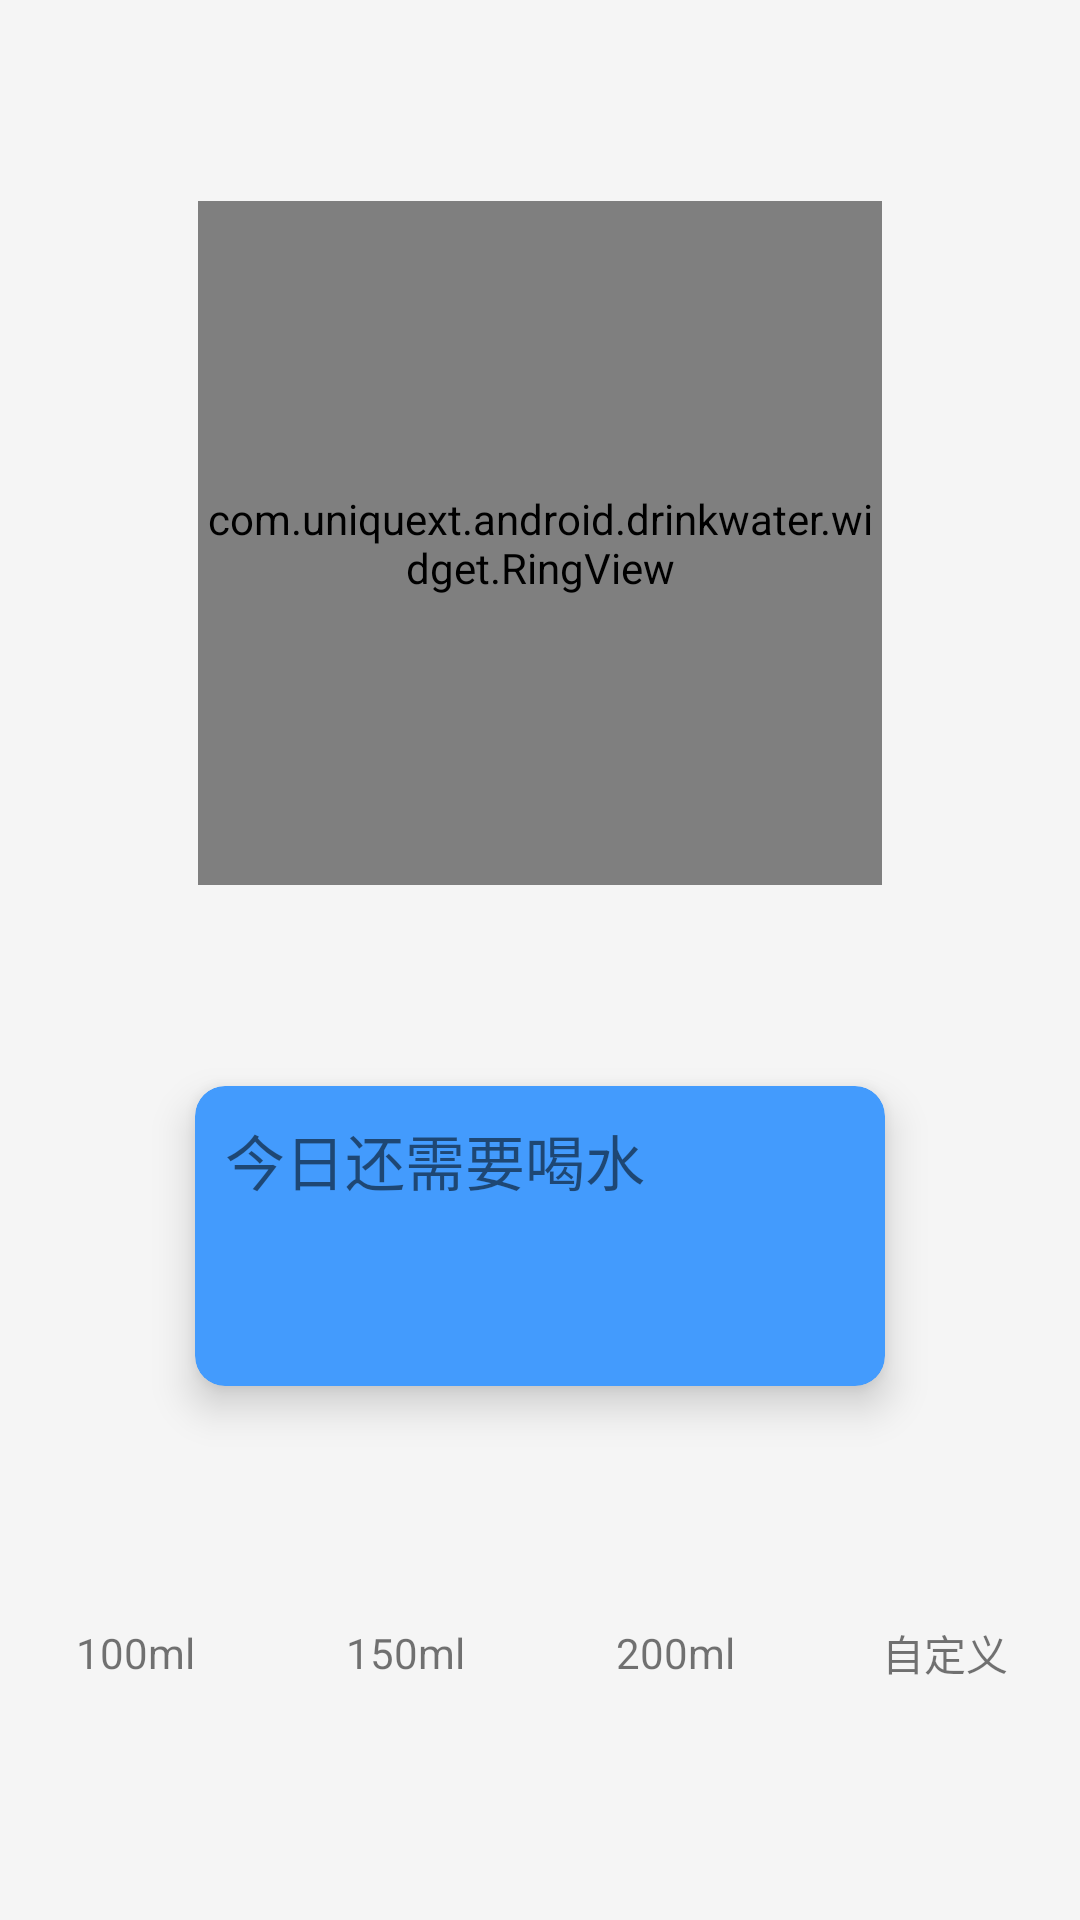

Reconstruct the res/layout file that produces this screen, plus the resources it refers to.
<!-- AndroidManifest.xml: application theme AppTheme -->
<!-- res/layout/fragment_today.xml -->
<?xml version="1.0" encoding="utf-8"?>
<android.support.constraint.ConstraintLayout xmlns:android="http://schemas.android.com/apk/res/android"
    xmlns:app="http://schemas.android.com/apk/res-auto"
    xmlns:tools="http://schemas.android.com/tools"
    android:layout_width="match_parent"
    android:layout_height="match_parent">

    <com.example.android.drinkwater.widget.RingView
        android:id="@+id/ring_view"
        android:layout_width="228dp"
        android:layout_height="228dp"
        app:insideColor="@color/colorPrimary"
        app:insideRadius="90dp"
        app:layout_constraintBottom_toTopOf="@+id/card_view"
        app:layout_constraintEnd_toEndOf="parent"
        app:layout_constraintStart_toStartOf="parent"
        app:layout_constraintTop_toTopOf="parent"
        app:outColor="@color/colorPrimaryDark"
        app:outRadius="114dp"
        app:percent="33.3"
        app:ringBackgroundColor="#999999" />

    <View
        android:id="@+id/view_ring_line"
        android:layout_width="0dp"
        android:layout_height="1dp"
        android:layout_marginEnd="30dp"
        android:layout_marginStart="30dp"
        android:background="@color/dividingLine"
        app:layout_constraintBottom_toBottomOf="@id/ring_view"
        app:layout_constraintEnd_toEndOf="@id/ring_view"
        app:layout_constraintStart_toStartOf="@id/ring_view"
        app:layout_constraintTop_toTopOf="@id/ring_view" />

    <android.support.v7.widget.AppCompatTextView
        android:id="@+id/tv_percent"
        android:layout_width="wrap_content"
        android:layout_height="wrap_content"
        android:textSize="50sp"
        app:layout_constraintBottom_toTopOf="@id/view_ring_line"
        app:layout_constraintEnd_toEndOf="@id/ring_view"
        app:layout_constraintStart_toStartOf="@id/ring_view"
        tools:text="33%" />

    <android.support.v7.widget.AppCompatTextView
        android:id="@+id/tv_total_already_drink"
        android:layout_width="wrap_content"
        android:layout_height="wrap_content"
        android:textSize="40sp"
        app:layout_constraintEnd_toEndOf="@id/ring_view"
        app:layout_constraintStart_toStartOf="@id/ring_view"
        app:layout_constraintTop_toBottomOf="@id/view_ring_line"
        tools:text="1000mL" />

    <android.support.v7.widget.CardView
        android:id="@+id/card_view"
        android:layout_width="230dp"
        android:layout_height="100dp"
        app:cardBackgroundColor="@color/colorPrimaryDark"
        app:cardCornerRadius="10dp"
        app:cardElevation="8dp"
        app:cardPreventCornerOverlap="true"
        app:layout_constraintBottom_toTopOf="@+id/view_drink_bar"
        app:layout_constraintEnd_toEndOf="parent"
        app:layout_constraintStart_toStartOf="parent"
        app:layout_constraintTop_toBottomOf="@+id/ring_view">

        <android.support.v7.widget.AppCompatTextView
            android:layout_width="wrap_content"
            android:layout_height="wrap_content"
            android:layout_gravity="start|top"
            android:layout_margin="10dp"
            android:text="@string/remainder_tip"
            android:textSize="20sp" />

        <android.support.v7.widget.AppCompatTextView
            android:id="@+id/tv_total_remainder"
            android:layout_width="wrap_content"
            android:layout_height="wrap_content"
            android:layout_gravity="bottom|end"
            android:layout_margin="10dp"
            android:textSize="36sp"
            tools:text="1050mL" />

    </android.support.v7.widget.CardView>

    <View
        android:id="@+id/view_drink_bar"
        android:layout_width="match_parent"
        android:layout_height="@dimen/nav_bar_height"
        app:layout_constraintBottom_toBottomOf="parent"
        app:layout_constraintTop_toBottomOf="@+id/card_view" />

    <android.support.v7.widget.AppCompatTextView
        android:id="@+id/iv_drink_100"
        android:layout_width="0dp"
        android:layout_height="0dp"
        android:gravity="center"
        android:text="@string/drink_100"
        app:layout_constraintBottom_toBottomOf="@id/view_drink_bar"
        app:layout_constraintEnd_toStartOf="@+id/iv_drink_150"
        app:layout_constraintStart_toStartOf="parent"
        app:layout_constraintTop_toTopOf="@id/view_drink_bar" />

    <android.support.v7.widget.AppCompatTextView
        android:id="@+id/iv_drink_150"
        android:layout_width="0dp"
        android:layout_height="0dp"
        android:gravity="center"
        android:text="@string/drink_150"
        app:layout_constraintBottom_toBottomOf="@id/view_drink_bar"
        app:layout_constraintEnd_toStartOf="@+id/iv_drink_200"
        app:layout_constraintStart_toEndOf="@+id/iv_drink_100"
        app:layout_constraintTop_toTopOf="@id/view_drink_bar" />

    <android.support.v7.widget.AppCompatTextView
        android:id="@+id/iv_drink_200"
        android:layout_width="0dp"
        android:layout_height="0dp"
        android:gravity="center"
        android:text="@string/drink_200"
        app:layout_constraintBottom_toBottomOf="@id/view_drink_bar"
        app:layout_constraintEnd_toStartOf="@+id/iv_drink_water"
        app:layout_constraintStart_toEndOf="@+id/iv_drink_150"
        app:layout_constraintTop_toTopOf="@id/view_drink_bar" />

    <android.support.v7.widget.AppCompatTextView
        android:id="@+id/iv_drink_water"
        android:layout_width="0dp"
        android:layout_height="0dp"
        android:gravity="center"
        android:text="@string/drink_water"
        app:layout_constraintBottom_toBottomOf="@id/view_drink_bar"
        app:layout_constraintEnd_toEndOf="@id/view_drink_bar"
        app:layout_constraintStart_toEndOf="@+id/iv_drink_200"
        app:layout_constraintTop_toTopOf="@id/view_drink_bar" />
</android.support.constraint.ConstraintLayout>
<!-- resources referenced by this layout -->
<resources>
  <color name="colorPrimary">#49c1fd</color>
  <color name="colorPrimaryDark">#439bfd</color>
  <dimen name="nav_bar_height">44dp</dimen>
  <string name="drink_100">100ml</string>
  <string name="drink_150">150ml</string>
  <string name="drink_200">200ml</string>
  <string name="drink_water">自定义</string>
  <string name="remainder_tip">今日还需要喝水</string>
  <style name="AppTheme" parent="Theme.AppCompat.Light.NoActionBar">
          <item name="colorPrimaryDark">@color/colorPrimaryDark</item>
          <item name="colorPrimary">@color/colorPrimary</item>
          <item name="colorAccent">@color/colorAccent</item>
          <item name="android:windowBackground">@color/colorPage</item>
      </style>
  <color name="colorAccent">#ff4081</color>
  <color name="colorPage">#F5F5F5</color>
</resources>
